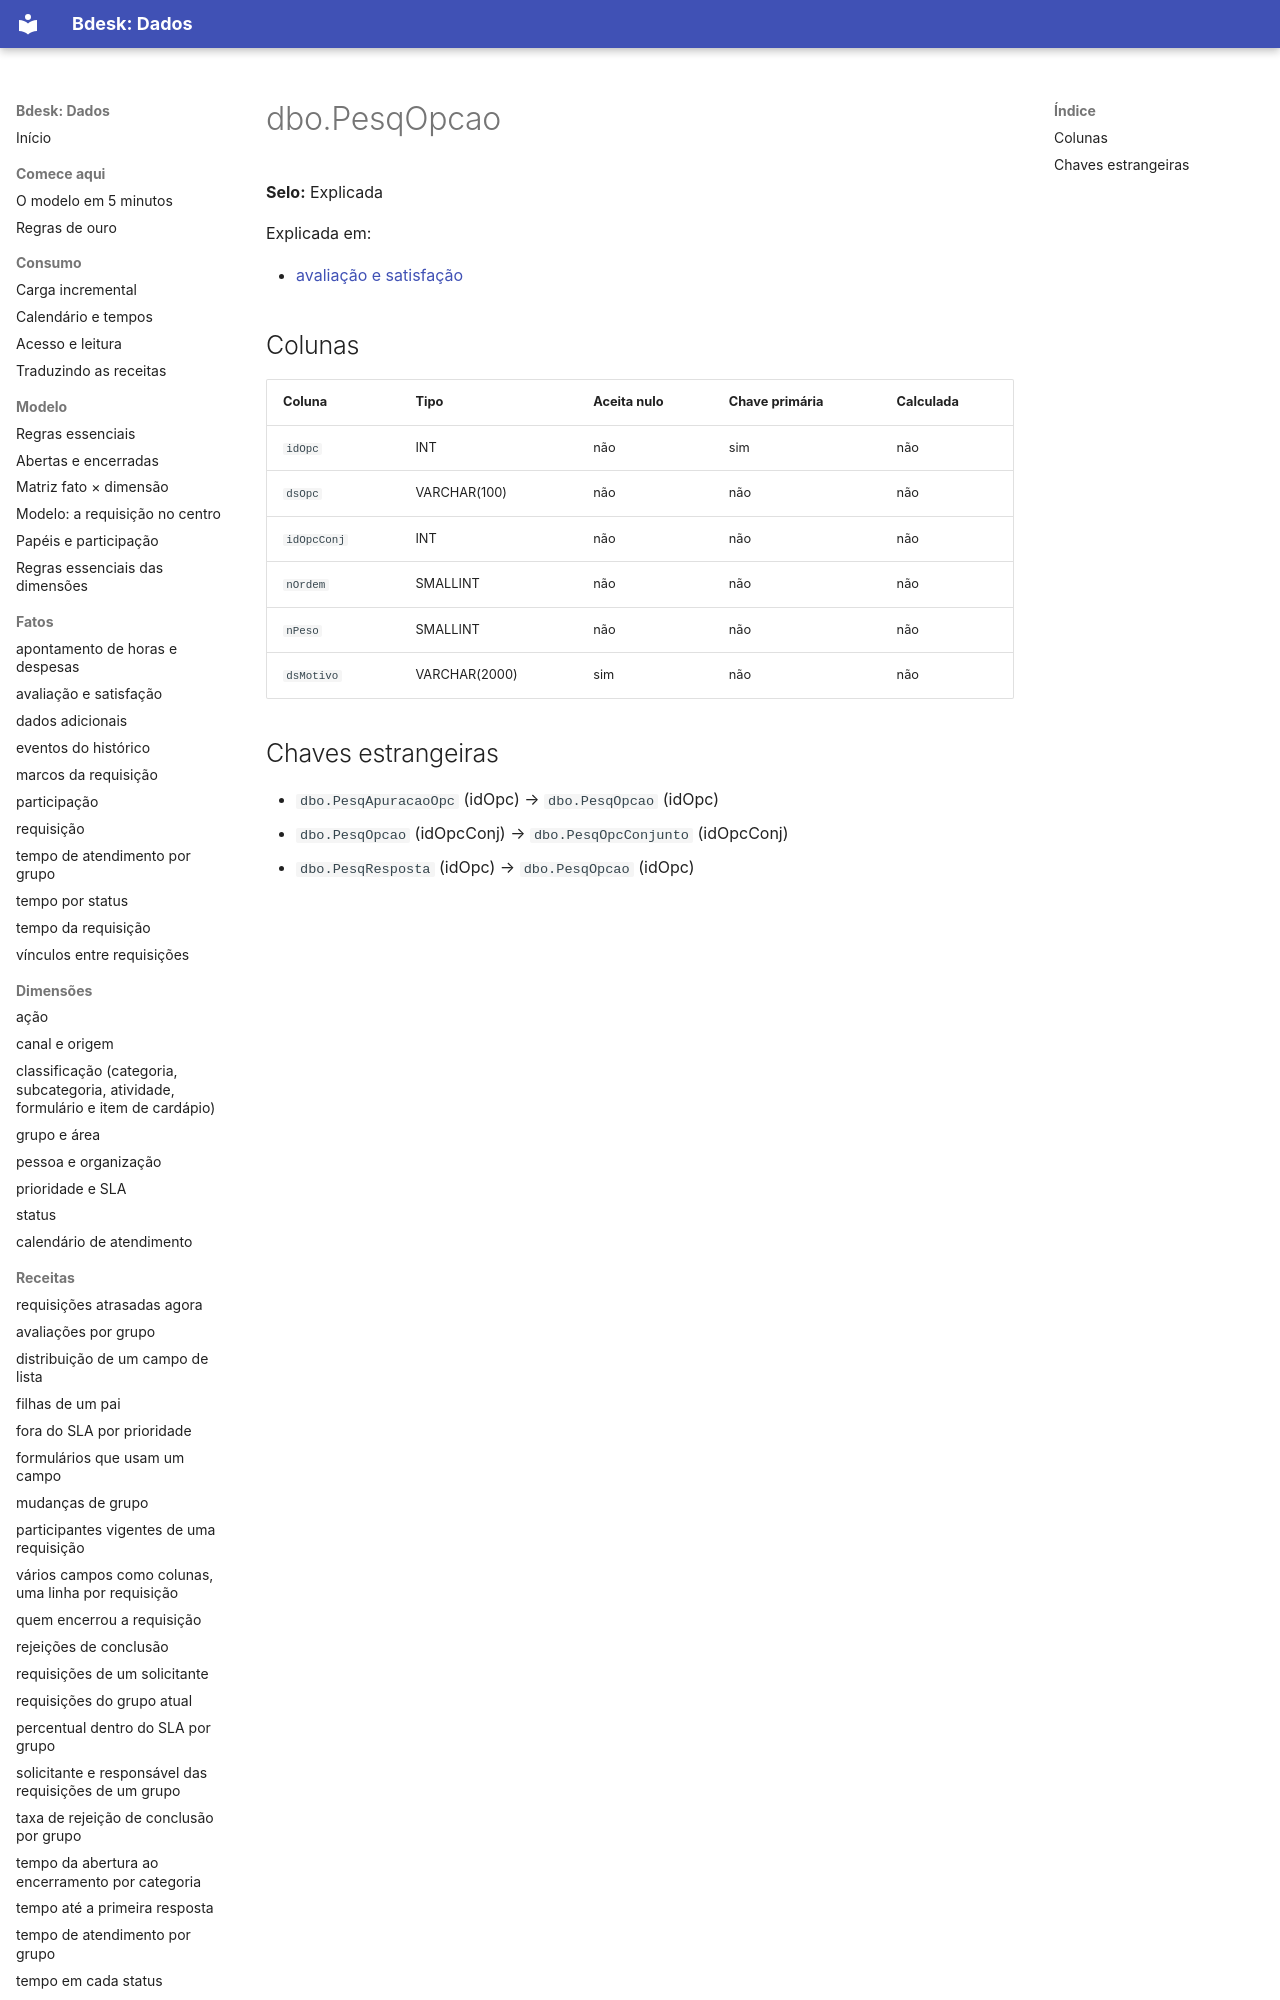

repository: bdeskapp/dados · page: dicionario/dbo-pesqopcao/index.html · generator: mkdocs

---
gerado: sincronizacao
---

# dbo.PesqOpcao

**Selo:** Explicada

Explicada em:

- [avaliação e satisfação](../fatos/avaliacao-satisfacao.md)

## Colunas

| Coluna | Tipo | Aceita nulo | Chave primária | Calculada |
|---|---|---|---|---|
| `idOpc` | INT | não | sim | não |
| `dsOpc` | VARCHAR(100) | não | não | não |
| `idOpcConj` | INT | não | não | não |
| `nOrdem` | SMALLINT | não | não | não |
| `nPeso` | SMALLINT | não | não | não |
| `dsMotivo` | VARCHAR(2000) | sim | não | não |
